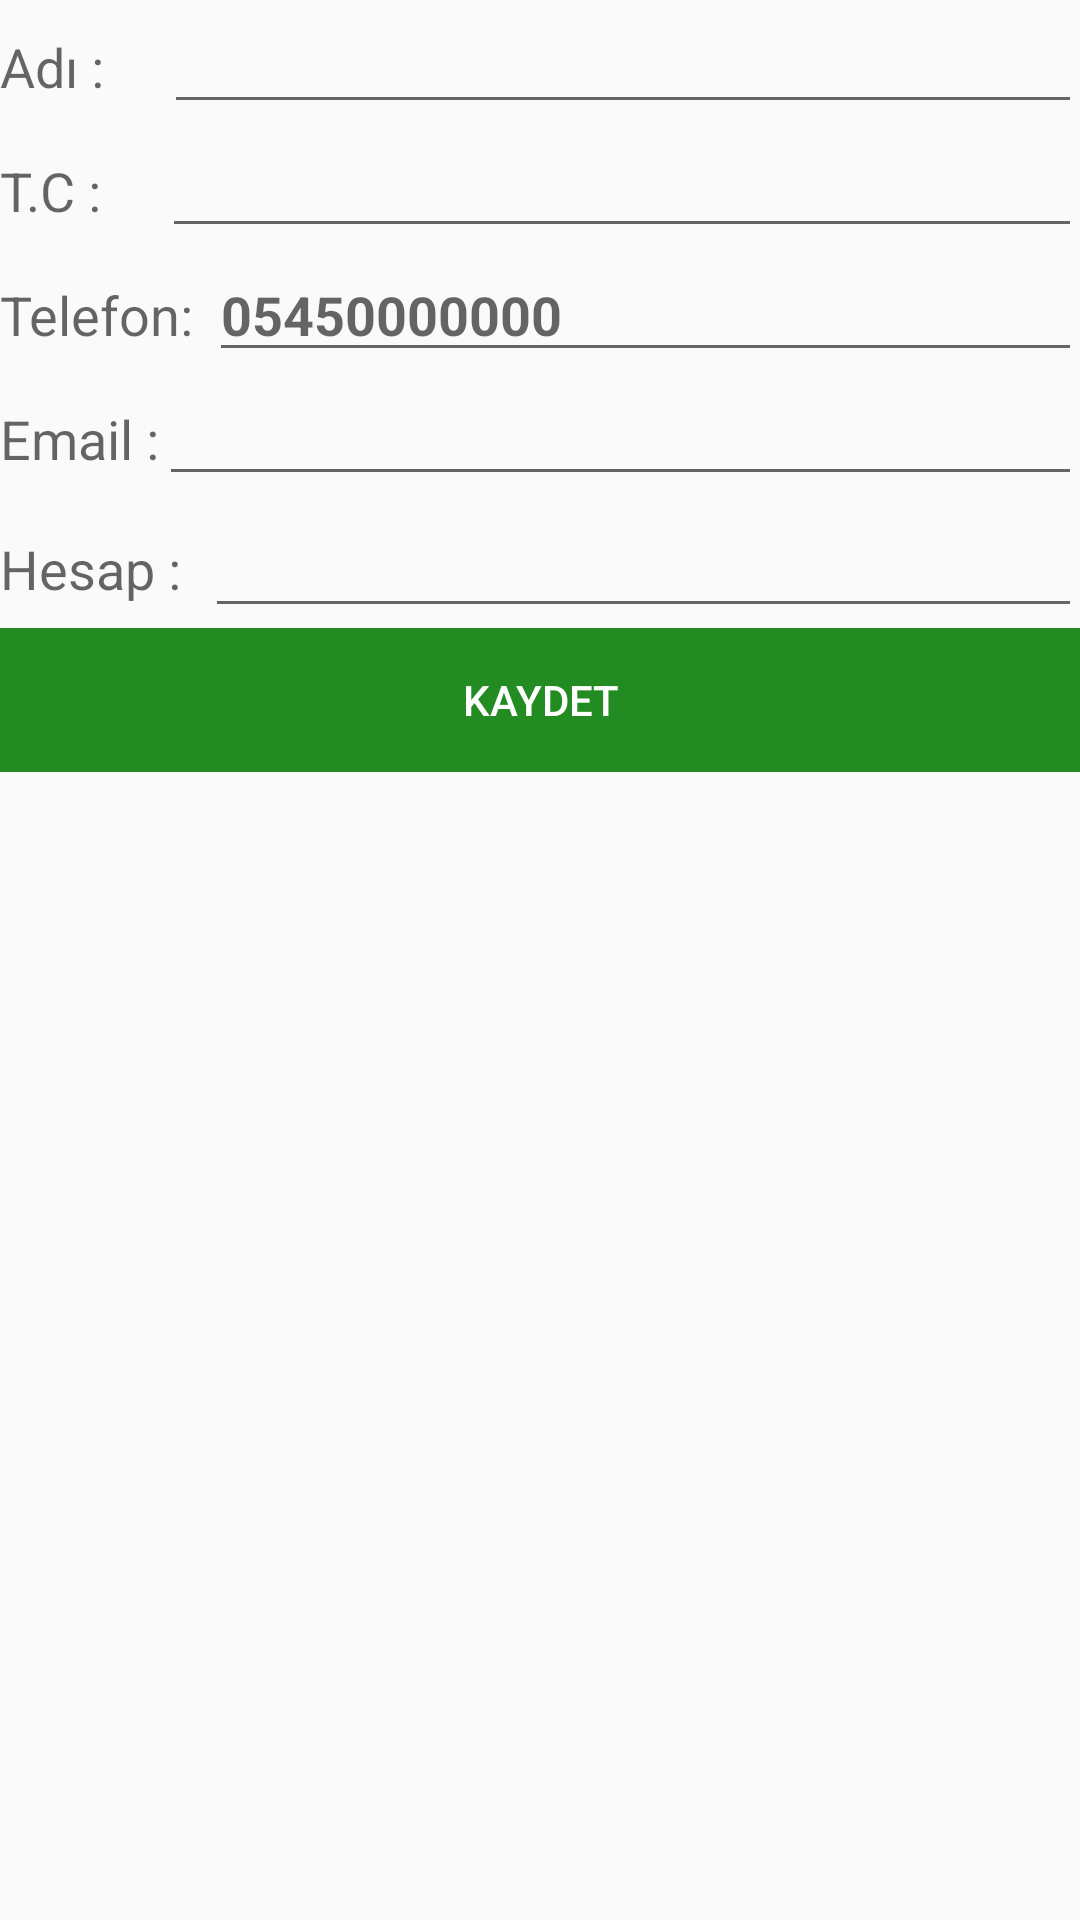

Reconstruct the res/layout file that produces this screen, plus the resources it refers to.
<!-- AndroidManifest.xml: application theme AppTheme -->
<!-- res/layout/activity_display_contact.xml -->
<?xml version="1.0" encoding="utf-8"?>

<ScrollView xmlns:android="http://schemas.android.com/apk/res/android"
    xmlns:tools="http://schemas.android.com/tools"
    android:layout_width="match_parent"
    android:layout_height="match_parent"
    android:paddingBottom="@dimen/activity_vertical_margin"
    android:paddingLeft="@dimen/activity_horizontal_margin"
    android:paddingRight="@dimen/activity_horizontal_margin"
    tools:context="com.example.emrah.musterikayit.DisplayContact">


    <RelativeLayout
        android:layout_width="match_parent"
        android:layout_height="match_parent"
        android:paddingBottom="@dimen/activity_vertical_margin"
        android:paddingTop="@dimen/activity_vertical_margin">


        <LinearLayout
            android:orientation="vertical"
            android:layout_width="match_parent"
            android:layout_height="match_parent">

            <LinearLayout
                android:orientation="horizontal"
                android:layout_width="match_parent"
                android:layout_height="match_parent">

                <TextView
                    android:id="@+id/tvAdi"
                    android:layout_width="wrap_content"
                    android:layout_height="wrap_content"
                    android:text="@string/name"
                    android:textAppearance="?android:attr/textAppearanceMedium" />

                <EditText
                    android:id="@+id/etAdi"
                    android:textStyle="bold"
                    android:layout_width="match_parent"
                    android:layout_height="wrap_content"
                    android:layout_marginLeft="20dp"
                    android:inputType="text" />
            </LinearLayout>



            <LinearLayout
                android:orientation="horizontal"
                android:layout_width="match_parent"
                android:layout_height="wrap_content">

                <TextView
                    android:id="@+id/tvTc"
                    android:layout_width="wrap_content"
                    android:layout_height="wrap_content"
                    android:text="@string/street"
                    android:textAppearance="?android:attr/textAppearanceMedium" />

                <EditText
                    android:id="@+id/etTc"
                    android:layout_width="match_parent"
                    android:layout_height="wrap_content"
                    android:textStyle="bold"
                    android:ems="11"
                    android:layout_marginLeft="20dp"
                    android:maxLength="11"
                    android:inputType="number" />


            </LinearLayout>



            <LinearLayout
                android:orientation="horizontal"
                android:layout_width="match_parent"
                android:layout_height="match_parent">
                <TextView
                    android:id="@+id/tvTel"
                    android:layout_width="wrap_content"
                    android:layout_height="wrap_content"
                    android:layout_alignBottom="@+id/editTextPhone"
                    android:layout_alignLeft="@+id/textView1"
                    android:text="@string/phone"
                    android:textAppearance="?android:attr/textAppearanceMedium" />

                <EditText
                    android:layout_marginLeft="5dp"
                    android:id="@+id/etTel"
                    android:layout_width="match_parent"
                    android:layout_height="wrap_content"
                    android:textStyle="bold"
                    android:hint="05450000000"
                    android:ems="11"
                    android:maxLength="11"
                    android:inputType="phone|text" />



            </LinearLayout>


            <LinearLayout
            android:orientation="horizontal"
            android:layout_width="match_parent"
            android:layout_height="match_parent">

                <TextView
                    android:id="@+id/tvEmail"
                    android:layout_width="wrap_content"
                    android:layout_height="wrap_content"
                    android:layout_alignBottom="@+id/editTextEmail"
                    android:layout_alignLeft="@+id/textView1"
                    android:text="@string/email"
                    android:textAppearance="?android:attr/textAppearanceMedium" />


                <EditText
                android:id="@+id/etEmail"
                android:layout_width="match_parent"
                    android:textStyle="bold"
                android:layout_height="wrap_content"
                android:inputType="textEmailAddress" />


        </LinearLayout>


            <LinearLayout
                android:orientation="horizontal"
                android:layout_width="match_parent"
                android:layout_height="wrap_content">
                <TextView
                    android:id="@+id/tvHesap"
                    android:layout_width="wrap_content"
                    android:layout_height="wrap_content"
                    android:text="@string/country"
                    android:textAppearance="?android:attr/textAppearanceMedium" />
                <EditText
                    android:id="@+id/etHesap"
                    android:layout_marginLeft="8dp"
                    android:textStyle="bold"
                    android:textSize="20sp"
                    android:textColor="@android:color/holo_red_light"
                    android:layout_width="match_parent"
                    android:layout_height="wrap_content"
                    android:inputType="number" />


            </LinearLayout>


            <LinearLayout
                android:orientation="vertical"
                android:layout_width="match_parent"
                android:layout_height="wrap_content">
                <Button
                    android:id="@+id/btnKaydet"
                    android:background="@color/green"
                    android:layout_gravity="center"
                    android:textColor="@android:color/white"
                    android:layout_width="match_parent"
                    android:layout_height="wrap_content"
                    android:onClick="btnSaveClick"
                    android:text="@string/save" />

            </LinearLayout>
        </LinearLayout>

    </RelativeLayout>
</ScrollView>
<!-- resources referenced by this layout -->
<resources>
  <color name="green">#228B22</color>
  <string name="country">Hesap :</string>
  <string name="email">Email :</string>
  <string name="name">Adı :</string>
  <string name="phone">Telefon:</string>
  <string name="save">KAYDET</string>
  <string name="street">T.C :</string>
  <style name="AppTheme" parent="Theme.AppCompat.Light.DarkActionBar">
          
          <item name="colorPrimary">@color/colorPrimary</item>
          <item name="colorPrimaryDark">@color/colorPrimaryDark</item>
          <item name="colorAccent">@color/colorAccent</item>
      </style>
  <color name="colorPrimary">#1B870A</color>
  <color name="colorPrimaryDark">#146107</color>
  <color name="colorAccent">#FF4081</color>
</resources>
